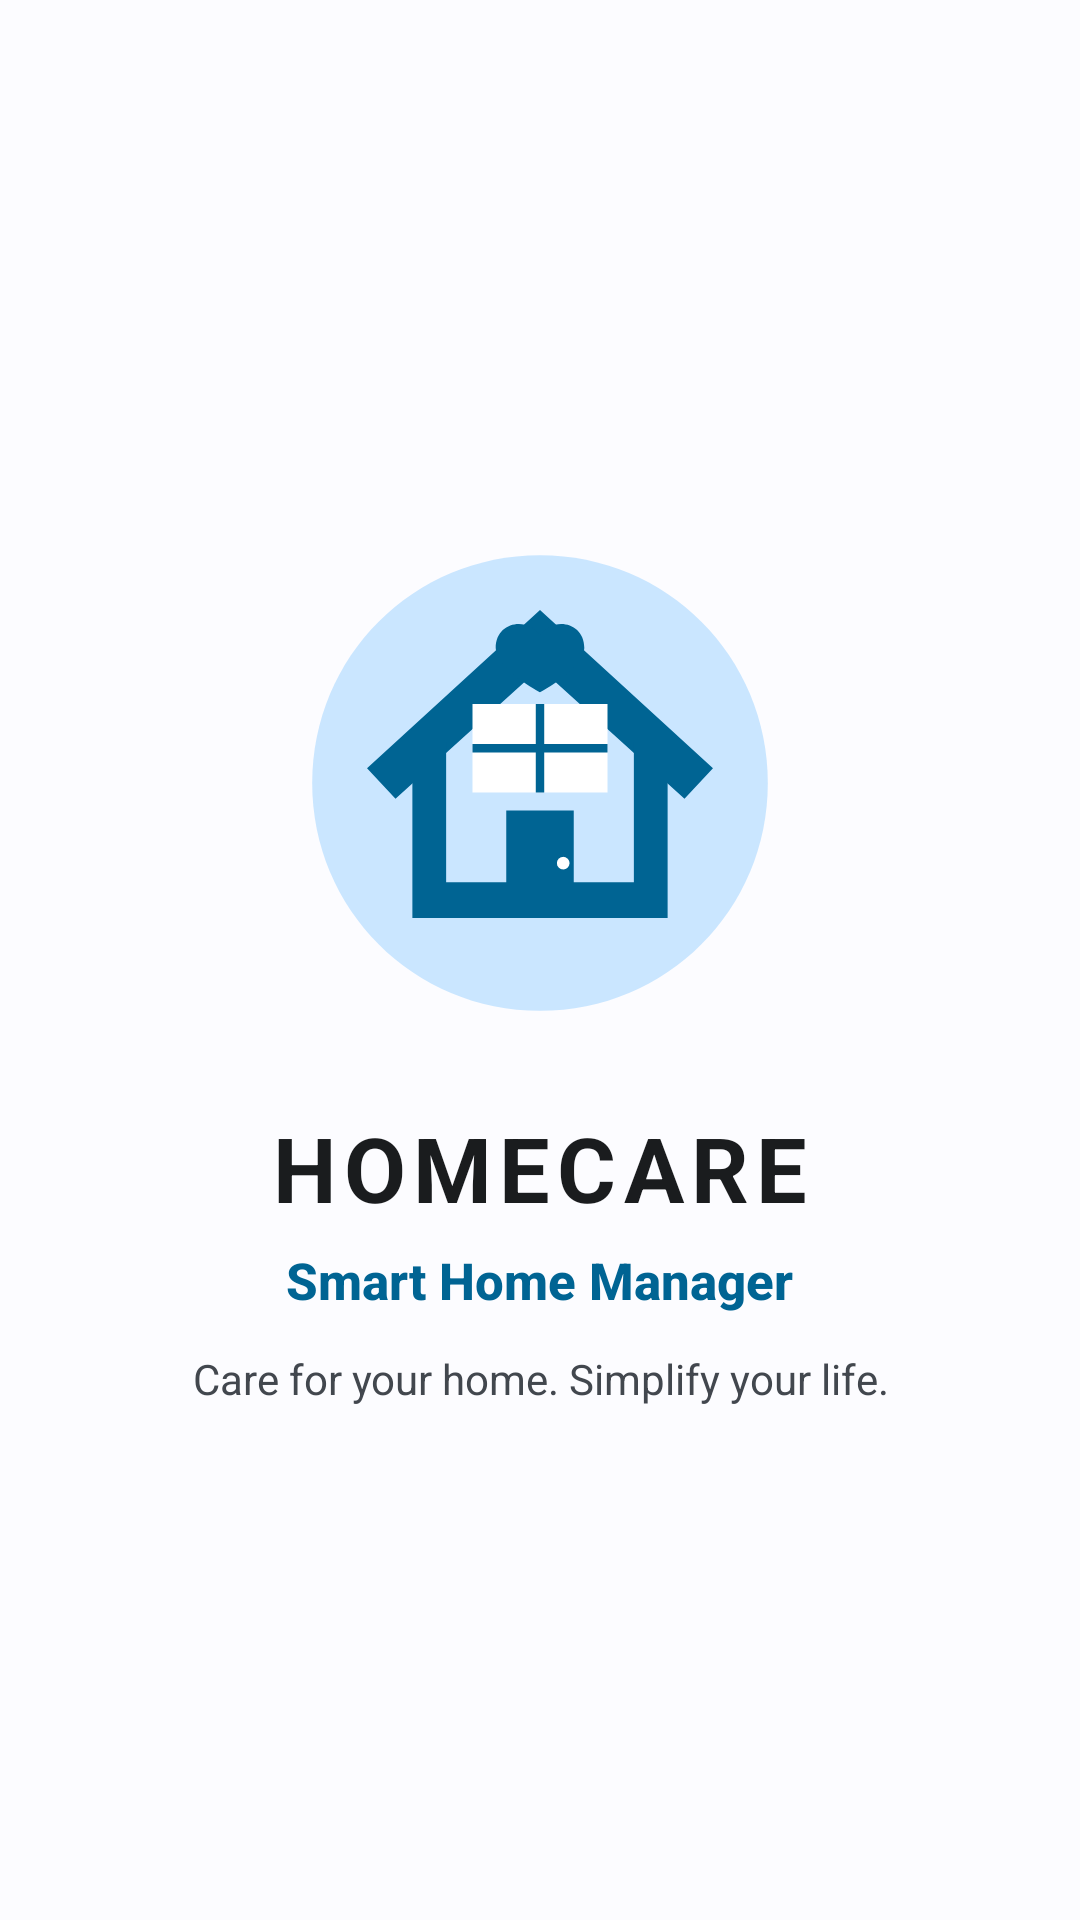

Reconstruct the res/layout file that produces this screen, plus the resources it refers to.
<!-- AndroidManifest.xml: application theme Theme.SmartHomeMaintainance -->
<!-- res/layout/activity_splash.xml -->
<?xml version="1.0" encoding="utf-8"?>
<androidx.constraintlayout.widget.ConstraintLayout
    xmlns:android="http://schemas.android.com/apk/res/android"
    xmlns:app="http://schemas.android.com/apk/res-auto"
    android:layout_width="match_parent"
    android:layout_height="match_parent"
    android:background="@color/homecare_background">

    <LinearLayout
        android:id="@+id/splashContent"
        android:layout_width="wrap_content"
        android:layout_height="wrap_content"
        android:orientation="vertical"
        android:gravity="center"
        android:padding="24dp"
        app:layout_constraintTop_toTopOf="parent"
        app:layout_constraintBottom_toBottomOf="parent"
        app:layout_constraintStart_toStartOf="parent"
        app:layout_constraintEnd_toEndOf="parent">

        <ImageView
            android:id="@+id/imgHomecareLogo"
            android:layout_width="180dp"
            android:layout_height="180dp"
            android:src="@drawable/ic_homecare_logo"
            android:contentDescription="HOMECARE logo"
            android:scaleType="fitCenter" />

        <TextView
            android:id="@+id/tvAppName"
            android:layout_width="wrap_content"
            android:layout_height="wrap_content"
            android:layout_marginTop="18dp"
            android:text="HOMECARE"
            android:textColor="@color/homecare_text"
            android:textSize="30sp"
            android:textStyle="bold"
            android:letterSpacing="0.08"
            android:fontFamily="sans-serif" />

        <TextView
            android:id="@+id/tvSubtitle"
            android:layout_width="wrap_content"
            android:layout_height="wrap_content"
            android:layout_marginTop="6dp"
            android:text="Smart Home Manager"
            android:textColor="@color/homecare_primary"
            android:textSize="17sp"
            android:textStyle="bold"
            android:fontFamily="sans-serif-medium" />

        <TextView
            android:id="@+id/tvTagline"
            android:layout_width="wrap_content"
            android:layout_height="wrap_content"
            android:layout_marginTop="12dp"
            android:text="Care for your home. Simplify your life."
            android:textColor="@color/homecare_secondary_text"
            android:textSize="14sp"
            android:gravity="center"
            android:fontFamily="sans-serif" />

    </LinearLayout>

</androidx.constraintlayout.widget.ConstraintLayout>
<!-- resources referenced by this layout -->
<resources>
  <color name="homecare_background">@color/md_theme_light_background</color>
  <color name="homecare_primary">@color/md_theme_light_primary</color>
  <color name="homecare_secondary_text">@color/md_theme_light_onSurfaceVariant</color>
  <color name="homecare_text">@color/md_theme_light_onSurface</color>
  <style name="Theme.SmartHomeMaintainance" parent="Base.Theme.SmartHomeMaintainance" />
  <color name="md_theme_light_background">#FCFCFF</color>
  <color name="md_theme_light_primary">#006493</color>
  <color name="md_theme_light_onSurfaceVariant">#42474E</color>
  <color name="md_theme_light_onSurface">#1A1C1E</color>
  <color name="homecare_primary_light">@color/md_theme_light_primaryContainer</color>
  <color name="homecare_primary_dark">@color/md_theme_light_primary</color>
  <color name="white">#FFFFFF</color>
  <color name="md_theme_light_primaryContainer">#CAE6FF</color>
  <color name="md_theme_light_onPrimary">#FFFFFF</color>
  <color name="md_theme_light_onPrimaryContainer">#001E30</color>
  <color name="md_theme_light_secondary">#50606E</color>
  <color name="md_theme_light_onSecondary">#FFFFFF</color>
  <color name="md_theme_light_secondaryContainer">#D3E5F5</color>
  <color name="md_theme_light_onSecondaryContainer">#0C1D29</color>
  <color name="md_theme_light_tertiary">#65587B</color>
  <color name="md_theme_light_onTertiary">#FFFFFF</color>
  <color name="md_theme_light_tertiaryContainer">#EBDDF7</color>
  <color name="md_theme_light_onTertiaryContainer">#201634</color>
  <color name="md_theme_light_error">#BA1A1A</color>
  <color name="md_theme_light_errorContainer">#FFDAD6</color>
  <color name="md_theme_light_onError">#FFFFFF</color>
  <color name="md_theme_light_onErrorContainer">#410002</color>
  <color name="md_theme_light_onBackground">#1A1C1E</color>
  <color name="md_theme_light_surface">#FCFCFF</color>
  <color name="md_theme_light_surfaceVariant">#DEE3EB</color>
  <color name="md_theme_light_outline">#72777F</color>
  <color name="md_theme_light_inverseOnSurface">#F0F0F3</color>
  <color name="md_theme_light_inverseSurface">#2E3133</color>
  <color name="md_theme_light_inversePrimary">#8DCDFF</color>
</resources>
